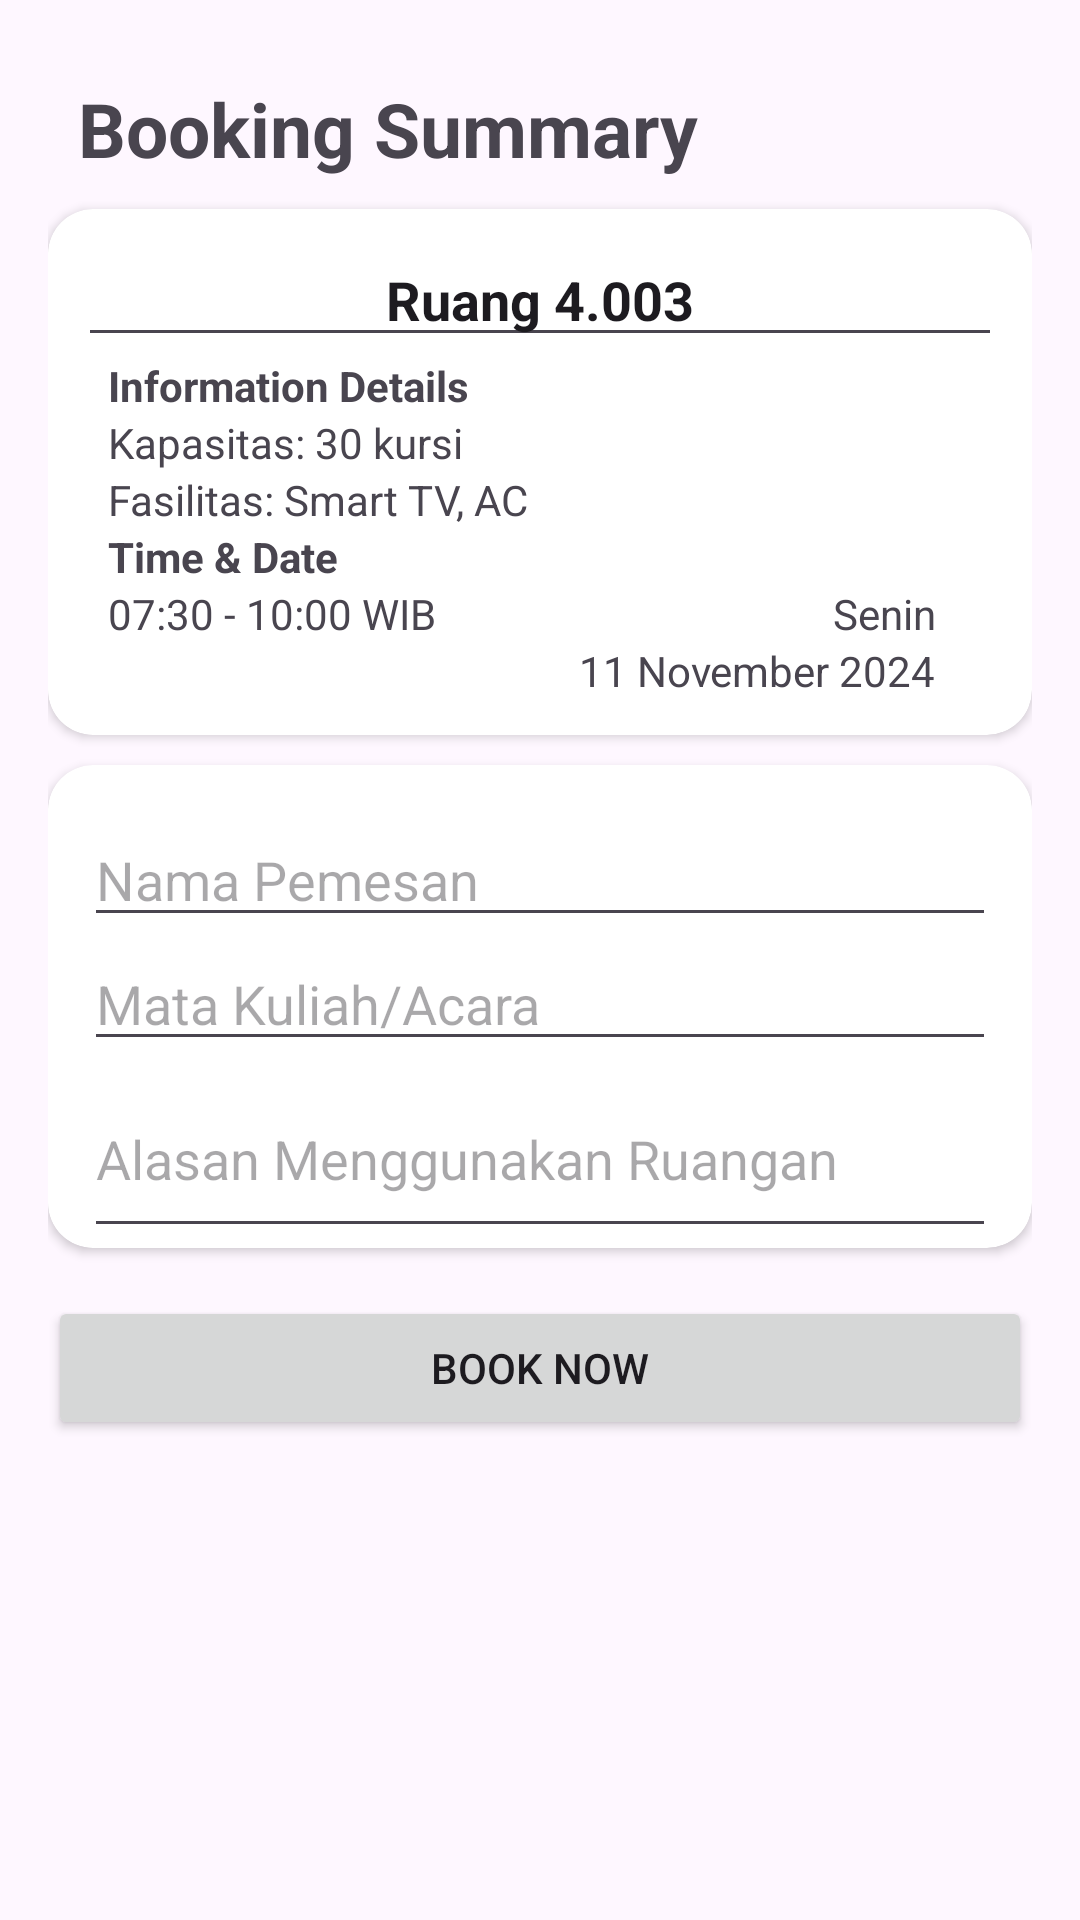

Reconstruct the res/layout file that produces this screen, plus the resources it refers to.
<!-- AndroidManifest.xml: application theme Theme.FindRoom -->
<!-- res/layout/lay_summary.xml -->
<?xml version="1.0" encoding="utf-8"?>
<ScrollView xmlns:android="http://schemas.android.com/apk/res/android"
    android:layout_width="match_parent"
    android:layout_height="match_parent"
    xmlns:app="http://schemas.android.com/apk/res-auto"
    android:padding="16dp"
    android:id="@+id/layoutsumm">

    <LinearLayout
        android:layout_width="match_parent"
        android:layout_height="wrap_content"
        android:orientation="vertical">

        
        <TextView
            android:id="@+id/tv_booking_summary_title"
            android:layout_width="match_parent"
            android:layout_height="wrap_content"
            android:text="Booking Summary"
            android:textStyle="bold"
            android:textSize="25sp"
            android:gravity="left"
            android:padding="10dp" />

        <androidx.cardview.widget.CardView
            android:layout_width="match_parent"
            android:layout_height="wrap_content"
            app:cardCornerRadius="15dp">

        <LinearLayout
            android:layout_width="match_parent"
            android:layout_height="wrap_content"
            android:orientation="vertical"
            android:gravity="center">


        

            
            <EditText
                android:id="@+id/roomNamesumm"
                android:layout_width="match_parent"
                android:layout_height="wrap_content"
                android:layout_marginStart="10dp"
                android:layout_marginTop="8dp"
                android:layout_marginEnd="10dp"
                android:text="Ruang 4.003"
                android:textSize="18sp"
                android:textStyle="bold"
                android:gravity="center"/>

            <LinearLayout
            android:layout_width="match_parent"
            android:layout_height="wrap_content"
            android:orientation="vertical"
            android:paddingEnd="4dp"
            android:elevation="2dp">

                <TextView
                    android:layout_width="wrap_content"
                    android:layout_height="wrap_content"
                    android:text="Information Details"
                    android:paddingLeft="10dp"
                    android:layout_marginStart="10dp"
                    android:textStyle="bold"
                    />

            <TextView
                android:id="@+id/tv_capacity"
                android:layout_width="wrap_content"
                android:layout_height="wrap_content"
                android:text="Kapasitas: 30 kursi"
                android:paddingLeft="10dp"
                android:layout_marginStart="10dp"
                />

            <TextView
                android:id="@+id/tv_facilities"
                android:layout_width="wrap_content"
                android:layout_height="wrap_content"
                android:text="Fasilitas: Smart TV, AC"
                android:paddingLeft="10dp"
                android:layout_marginStart="10dp"/>
        </LinearLayout>

        


            <LinearLayout
                android:layout_width="match_parent"
                android:layout_height="wrap_content"
                android:layout_gravity="right">
                <TextView
                    android:id="@+id/detail_tnd"
                    android:layout_width="wrap_content"
                    android:layout_height="wrap_content"
                    android:text="Time &amp; Date"
                    android:paddingLeft="10dp"
                    android:layout_marginStart="10dp"
                    android:textStyle="bold"
                    />

            </LinearLayout>
            <RelativeLayout
                android:layout_width="match_parent"
                android:layout_height="wrap_content">


                <LinearLayout
                    android:layout_width="match_parent"
                    android:layout_height="wrap_content"
                    android:gravity="left">

                <TextView
                    android:id="@+id/sum_time"
                    android:layout_width="wrap_content"
                    android:layout_height="wrap_content"
                    android:layout_alignParentStart="true"
                    android:layout_marginStart="10dp"
                    android:paddingLeft="10dp"
                    android:text="07:30 - 10:00 WIB"
                    android:layout_below="@id/detail_tnd"/>
                </LinearLayout>

                <LinearLayout
                    android:layout_width="match_parent"
                    android:layout_height="wrap_content"
                    android:gravity="right"
                    android:orientation="vertical"
                    android:paddingBottom="12dp">


                <TextView
                    android:id="@+id/sum_day"
                    android:layout_width="wrap_content"
                    android:layout_height="wrap_content"
                    android:layout_alignParentEnd="true"
                    android:layout_marginEnd="22dp"
                    android:paddingEnd="10dp"
                    android:text="Senin"
                    android:layout_gravity="right"
                    />


                <TextView
                    android:id="@+id/detail_date"
                    android:layout_width="wrap_content"
                    android:layout_height="wrap_content"
                    android:layout_alignParentEnd="true"
                    android:layout_marginEnd="22dp"
                    android:paddingRight="10dp"
                    android:text="11 November 2024"
                    android:layout_gravity="right"/>

                </LinearLayout>


            </RelativeLayout>
        </LinearLayout>
        </androidx.cardview.widget.CardView>



        <androidx.cardview.widget.CardView
            android:layout_width="match_parent"
            android:layout_height="wrap_content"
            android:layout_marginTop="10dp"
            app:cardCornerRadius="15dp">
            <LinearLayout
                android:layout_width="match_parent"
                android:layout_height="wrap_content"
                android:orientation="vertical">

        
        <EditText
            android:id="@+id/et_name"
            android:layout_width="match_parent"
            android:layout_height="wrap_content"
            android:hint="Nama Pemesan"
            android:layout_marginTop="16dp"
            android:layout_marginHorizontal="12dp"/>

        <EditText
            android:id="@+id/et_subject"
            android:layout_width="match_parent"
            android:layout_height="wrap_content"
            android:hint="Mata Kuliah/Acara"
            android:layout_marginHorizontal="12dp"/>

        <EditText
            android:id="@+id/et_reason"
            android:layout_width="match_parent"
            android:layout_height="wrap_content"
            android:hint="Alasan Menggunakan Ruangan"
            android:inputType="textMultiLine"
            android:minLines="2"
            android:layout_marginHorizontal="12dp"/>
            </LinearLayout>
        </androidx.cardview.widget.CardView>

        
        <Button
            android:id="@+id/btn_book_now"
            android:layout_width="match_parent"
            android:layout_height="wrap_content"
            android:text="Book Now"
            android:layout_marginTop="16dp"
            android:layout_gravity="bottom"
            />
    </LinearLayout>




</ScrollView>
<!-- resources referenced by this layout -->
<resources>
  <style name="Theme.FindRoom" parent="Base.Theme.FindRoom" />
  <style name="Base.Theme.FindRoom" parent="Theme.Material3.DayNight.NoActionBar">
          
          
      </style>
</resources>
